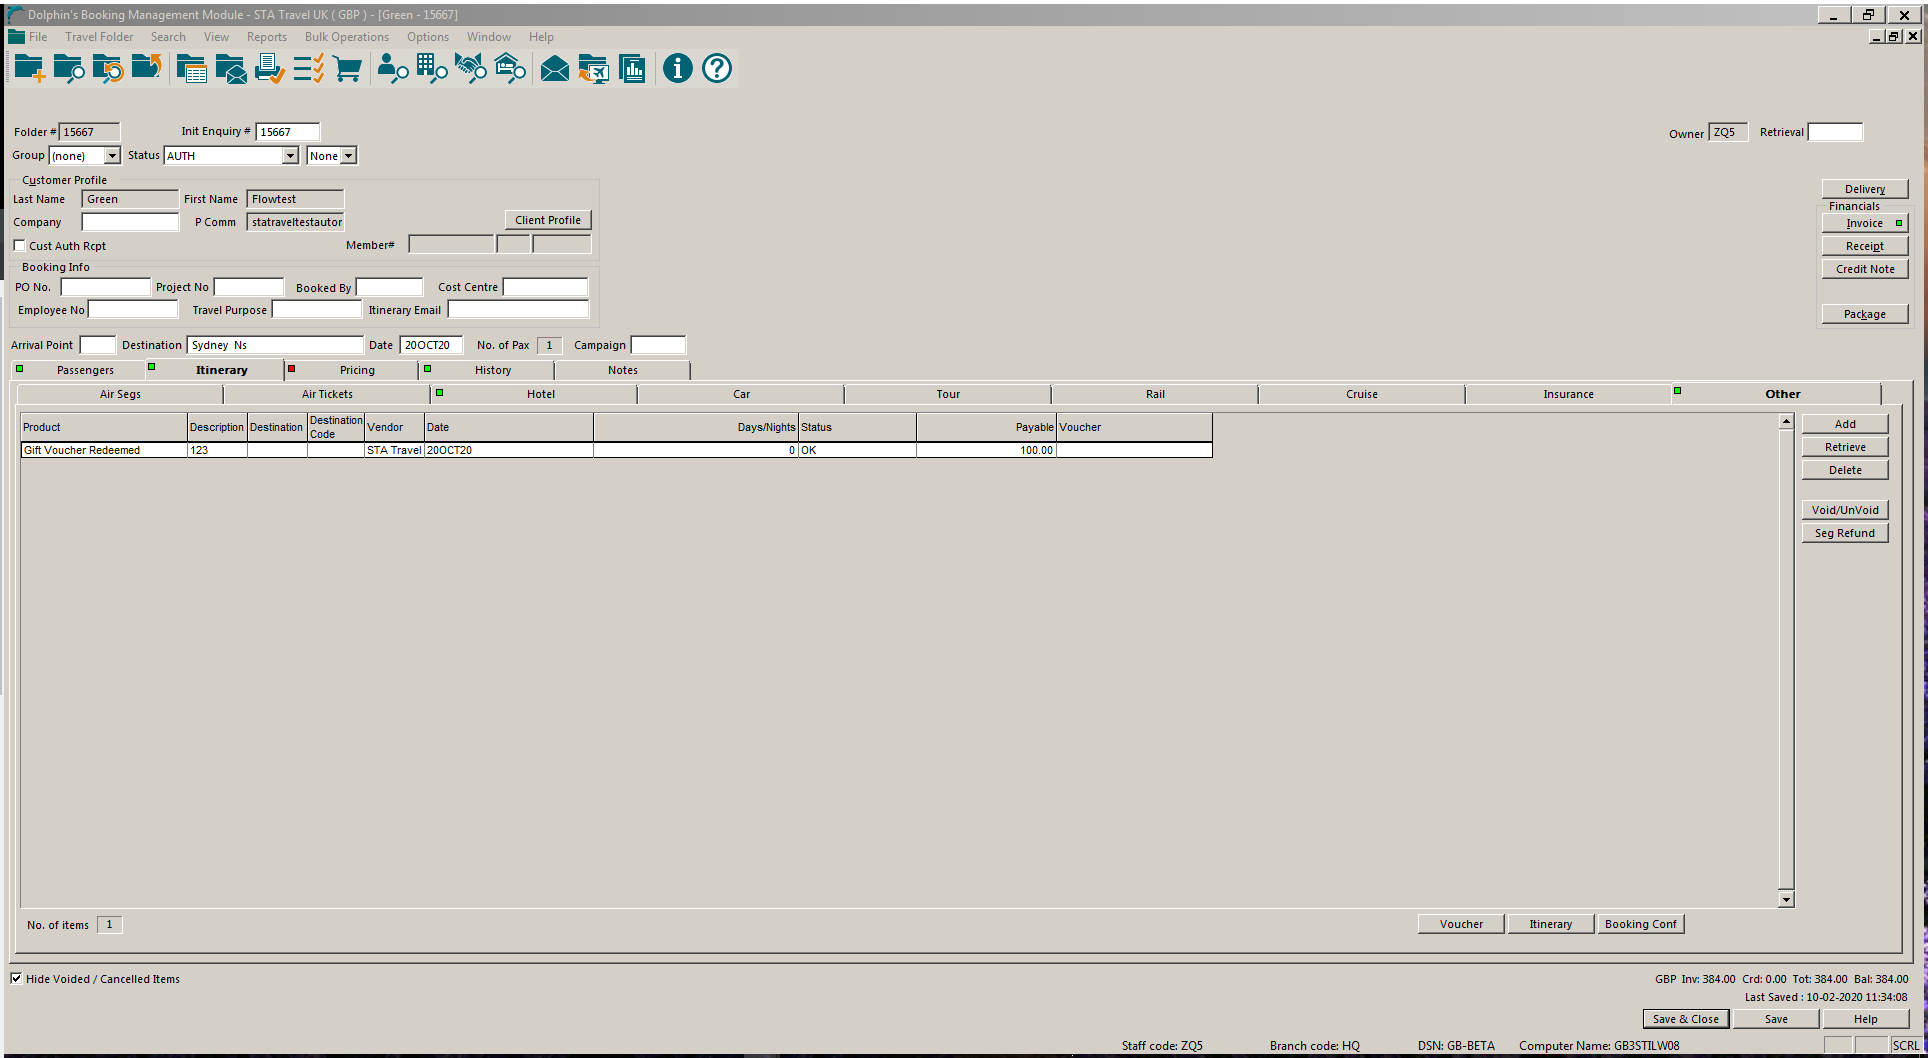
Workflow: 2.13 VOUCHER (DOCS) - Generate Voucher Number - CEU PoS (NO Printing Required) - Copy

Step 1: Attach Window 'DolphinsB Transpare' on the element (wfica32.exe)

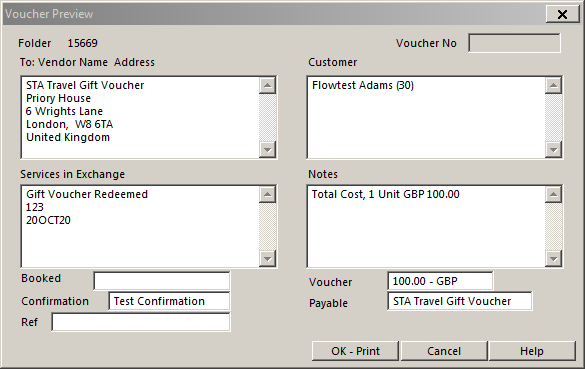
Step 2: Attach Window 'VoucherPr Transpare' on the element (wfica32.exe)